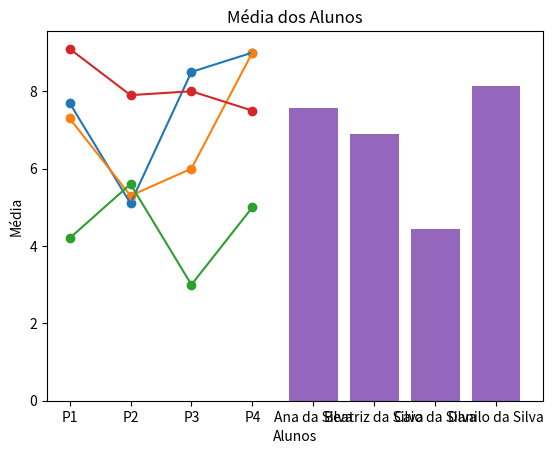

This chart was generated by the following Python code:
import numpy as np
import matplotlib.pyplot as mp

# Nota do aluno - linhas
def graphAlunoScatter(nota,nome):
  y = [nota[0],nota[1],nota[2],nota[3]]
  x = ['P1','P2','P3','P4']
  mp.title("Notas - "+nome)
  mp.ylabel('Notas')
  mp.xlabel('Provas')
  mp.scatter(x,y)
  mp.plot(x,y, linestyle = '-')
  print('')
  mp.show()

def graphMediaAluno(alunoAna,alunoBea,alunoCaio,alunoDanilo):
  mediaAna = np.mean(alunoAna)
  mediaBeatriz = np.mean(alunoBea)
  mediaCaio = np.mean(alunoCaio)
  mediaDanilo = np.mean(alunoDanilo)

  y = [mediaAna,mediaBeatriz,mediaCaio,mediaDanilo]
  x = ['Ana da Silva','Beatriz da Silva','Caio da Silva','Danilo da Silva']

  mp.title('Média dos Alunos')
  mp.ylabel('Média')
  mp.xlabel('Alunos')
  mp.bar(x,y)
  print('')
  mp.show()




listaAna = [7.7,5.1,8.5,9.0]
listaBeatriz = [7.3,5.3,6.0,9.0]
listaCaio = [4.2,5.6,3.0,5.0]
listaDanilo = [9.1,7.9,8.0,7.5]

aluno1 = 'Ana da Silva'
aluno2 = 'Beatriz da Silva'
aluno3 = 'Caio da Silva'
aluno4 = 'Danilo da Silva'

# Gráfico em linha das notas dos alunos 
graphAlunoScatter(listaAna,aluno1)
graphAlunoScatter(listaBeatriz,aluno2)
graphAlunoScatter(listaCaio,aluno3)
graphAlunoScatter(listaDanilo,aluno4)

print('')
print('')
print('')

graphMediaAluno(listaAna,listaBeatriz,listaCaio,listaDanilo)